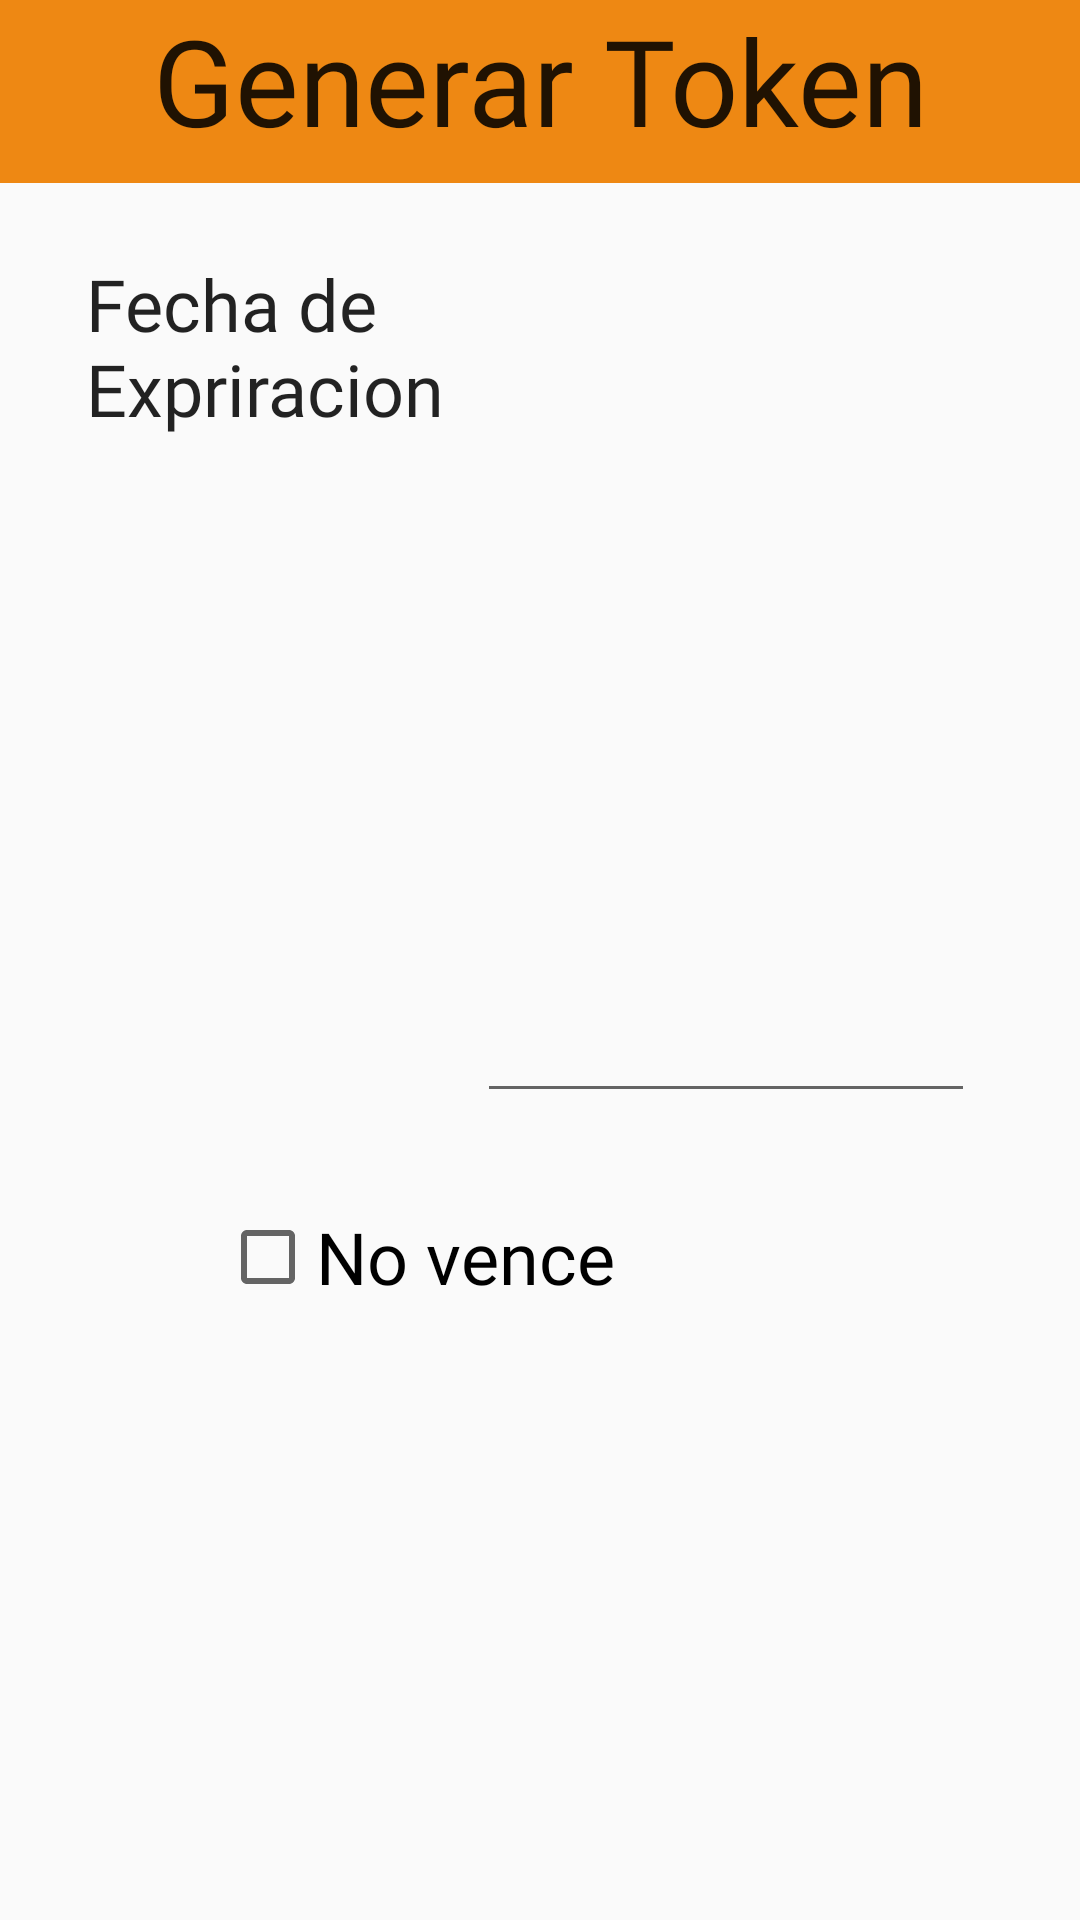

This screen was rendered from an Android layout file. Write that file and the resources it references.
<!-- AndroidManifest.xml: application theme Theme.AppCompat.Light.NoActionBar -->
<!-- res/layout/caja_token.xml -->
<?xml version="1.0" encoding="utf-8"?>
<androidx.constraintlayout.widget.ConstraintLayout xmlns:android="http://schemas.android.com/apk/res/android"
    xmlns:app="http://schemas.android.com/apk/res-auto"
    xmlns:tools="http://schemas.android.com/tools"
    android:layout_width="match_parent"
    android:layout_height="wrap_content">

    <EditText
        android:id="@+id/fechaElegidaDiaCaja"
        android:layout_width="166dp"
        android:layout_height="48dp"
        android:layout_marginTop="20dp"
        android:autofillHints=""
        android:ems="10"

        android:inputType="datetime"
        android:minHeight="48dp"
        app:layout_constraintBottom_toBottomOf="parent"

        app:layout_constraintEnd_toEndOf="parent"
        app:layout_constraintHorizontal_bias="0.82"
        app:layout_constraintStart_toStartOf="parent"
        app:layout_constraintTop_toTopOf="parent"
        app:layout_constraintVertical_bias="0.53"
        tools:ignore="SpeakableTextPresentCheck" />

    <TextView
        android:id="@+id/txFechaexpire"
        android:layout_width="185dp"
        android:layout_height="62dp"
        android:layout_marginTop="24dp"
        android:fontFamily="@font/kaushan_script"
        android:text="@string/fExpiracion"
        android:textColor="@color/black"
        android:textSize="24sp"
        app:layout_constraintEnd_toEndOf="parent"
        app:layout_constraintHorizontal_bias="0.163"
        app:layout_constraintStart_toStartOf="parent"
        app:layout_constraintTop_toBottomOf="@+id/tvRegistro" />

    <TextView
        android:id="@+id/tvRegistro"
        android:layout_width="match_parent"
        android:layout_height="61dp"
        android:background="@drawable/shape_caja_naranja"
        android:fontFamily="@font/kaushan_script"
        android:text="Generar Token"
        android:textAlignment="center"
        android:textAppearance="@android:style/TextAppearance.Material.Body1"
        android:textColor="@color/black"
        android:textSize="40sp"
        app:layout_constraintBottom_toBottomOf="parent"
        app:layout_constraintEnd_toEndOf="parent"
        app:layout_constraintHorizontal_bias="0.466"
        app:layout_constraintStart_toStartOf="parent"
        app:layout_constraintTop_toTopOf="parent"
        app:layout_constraintVertical_bias="0.0" />

    <CheckBox
        android:id="@+id/noVenceCaja"
        android:layout_width="wrap_content"
        android:layout_height="wrap_content"
        android:layout_marginStart="175dp"
        android:layout_marginTop="24dp"
        android:layout_marginEnd="155dp"
        android:fontFamily="@font/kaushan_script"
        android:minHeight="48dp"
        android:text="@string/ilimtado"
        android:textSize="24sp"
        app:layout_constraintEnd_toEndOf="parent"
        app:layout_constraintHorizontal_bias="1.0"
        app:layout_constraintStart_toStartOf="parent"
        app:layout_constraintTop_toBottomOf="@+id/fechaElegidaDiaCaja" />

</androidx.constraintlayout.widget.ConstraintLayout>
<!-- resources referenced by this layout -->
<resources>
  <color name="black">#dd000000</color>
  <!-- drawable shape_caja_naranja (drawable) -->
  <?xml version="1.0" encoding="utf-8"?>
  <shape xmlns:android="http://schemas.android.com/apk/res/android">
      <solid android:color="#FFEE8813"></solid>
  </shape>
  <string name="fExpiracion">Fecha de Expriracion</string>
  <string name="ilimtado">No vence</string>
</resources>
